Labelled photos from "cbis-ddsm", an image-classification folder in RichardObi/mammo_dp. The possible labels are: is benign false, benign.

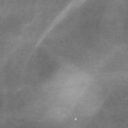
Label: benign

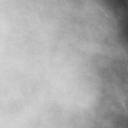
Label: benign

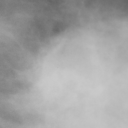
Label: is benign false

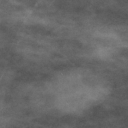
Label: benign

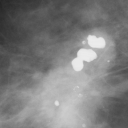
Label: is benign false

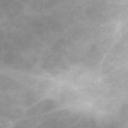
Label: is benign false
